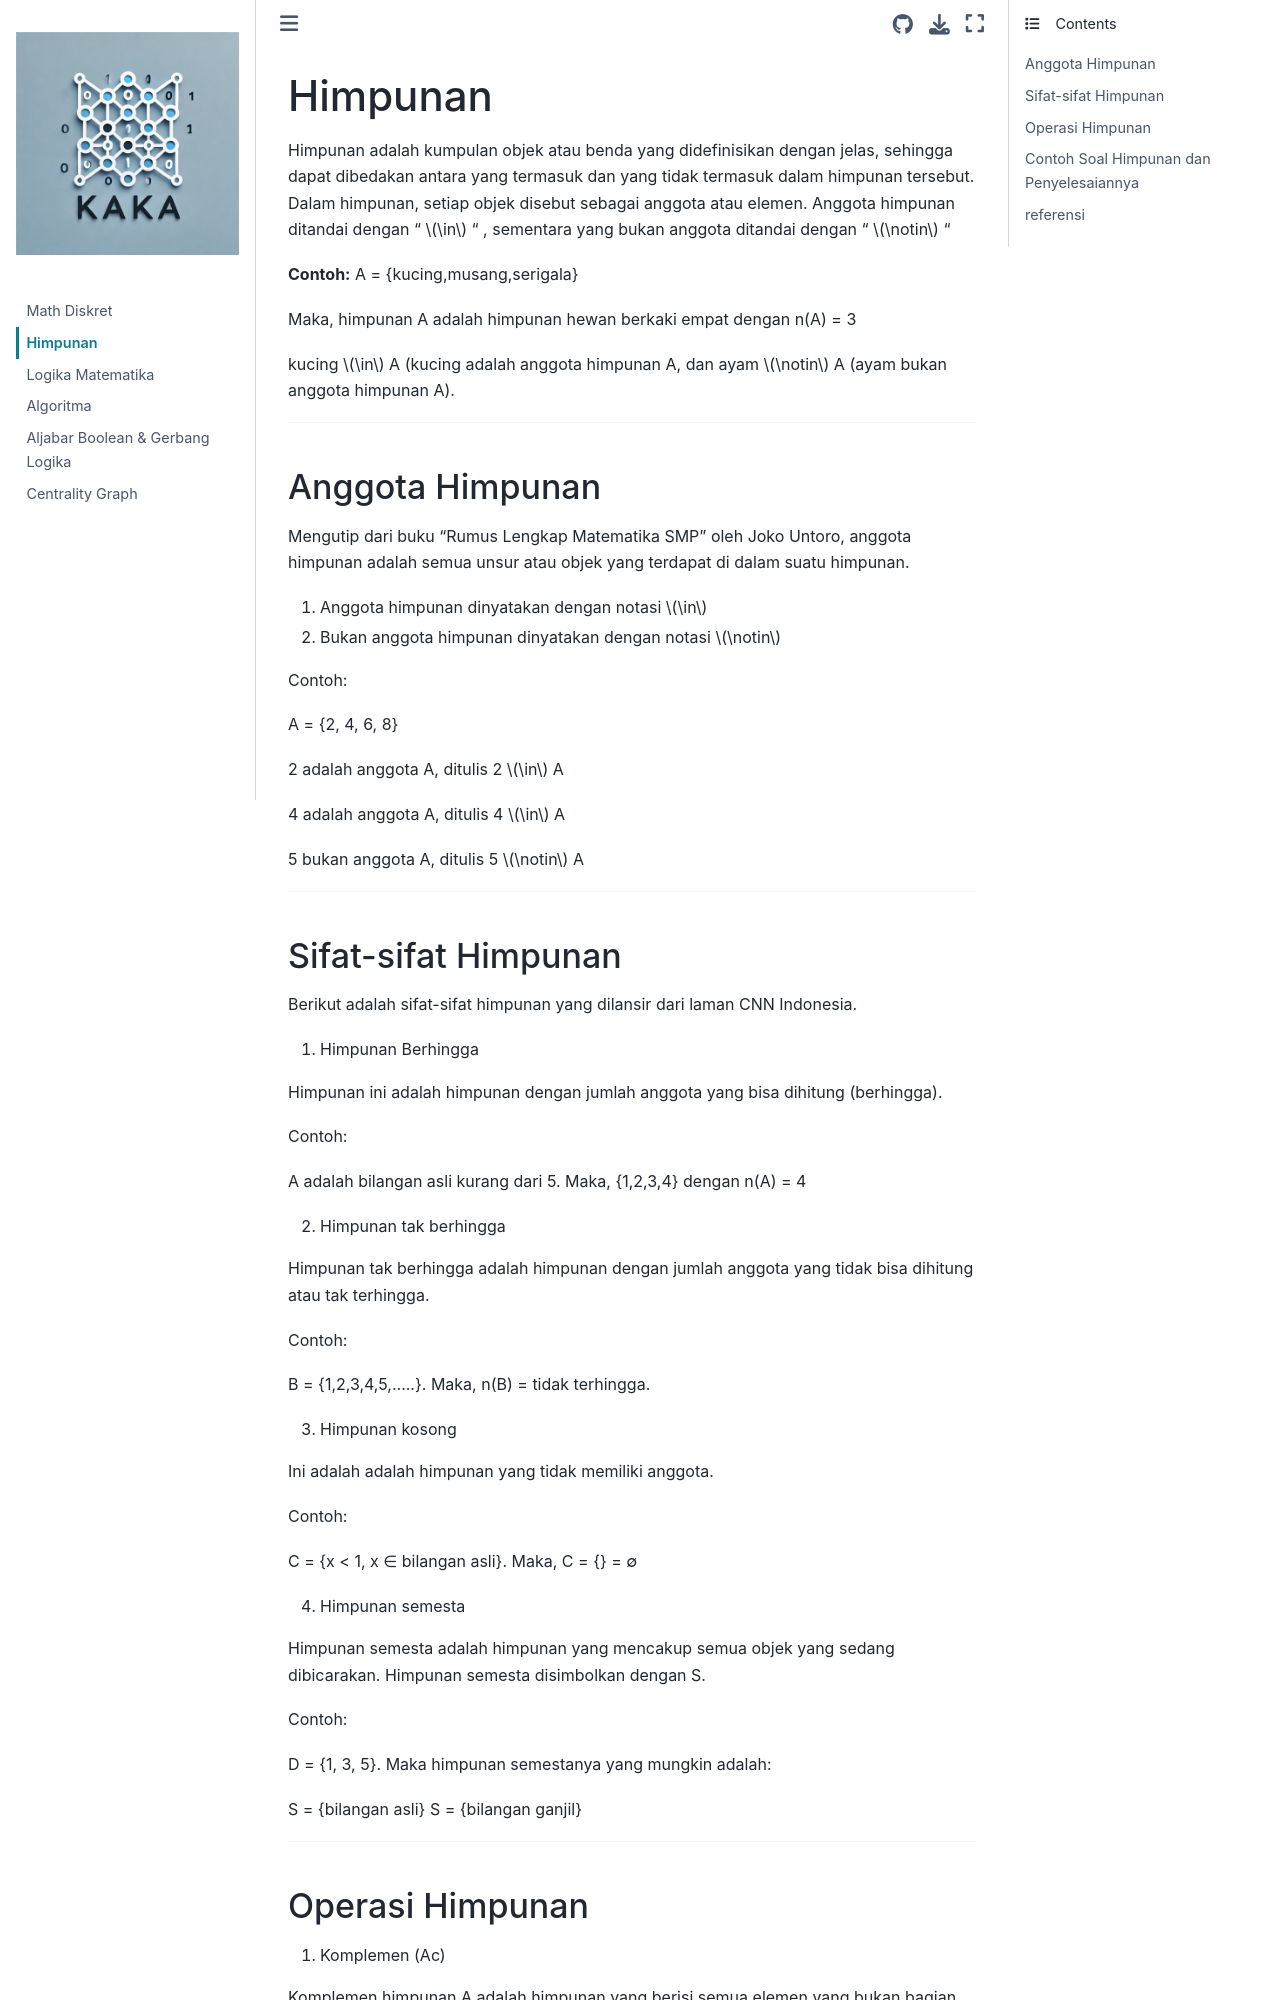

repository: Dika-arch/Math_diskret · page: Himpunan.html · generator: jekyll

---
title: Himpunan

---

# Himpunan
Himpunan adalah kumpulan objek atau benda yang didefinisikan dengan jelas, sehingga dapat dibedakan antara yang termasuk dan yang tidak termasuk dalam himpunan tersebut.
Dalam himpunan, setiap objek disebut sebagai anggota atau elemen. Anggota himpunan ditandai dengan " $\in$ " , sementara yang bukan anggota ditandai dengan 
" $\notin$ "

**Contoh:** 
A = {kucing,musang,serigala}

Maka, himpunan A adalah himpunan hewan berkaki empat dengan n(A) = 3

kucing  $\in$  A (kucing adalah anggota himpunan A, dan ayam  $\notin$  A (ayam bukan anggota himpunan A).


---

### Anggota Himpunan
Mengutip dari buku "Rumus Lengkap Matematika SMP" oleh Joko Untoro, anggota himpunan adalah semua unsur atau objek yang terdapat di dalam suatu himpunan.

1. Anggota himpunan dinyatakan dengan notasi   $\in$

2. Bukan anggota himpunan dinyatakan dengan notasi  $\notin$

Contoh:

A = {2, 4, 6, 8}

2 adalah anggota A, ditulis 2  $\in$  A

4 adalah anggota A, ditulis 4  $\in$  A

5 bukan anggota A, ditulis 5  $\notin$  A



---
